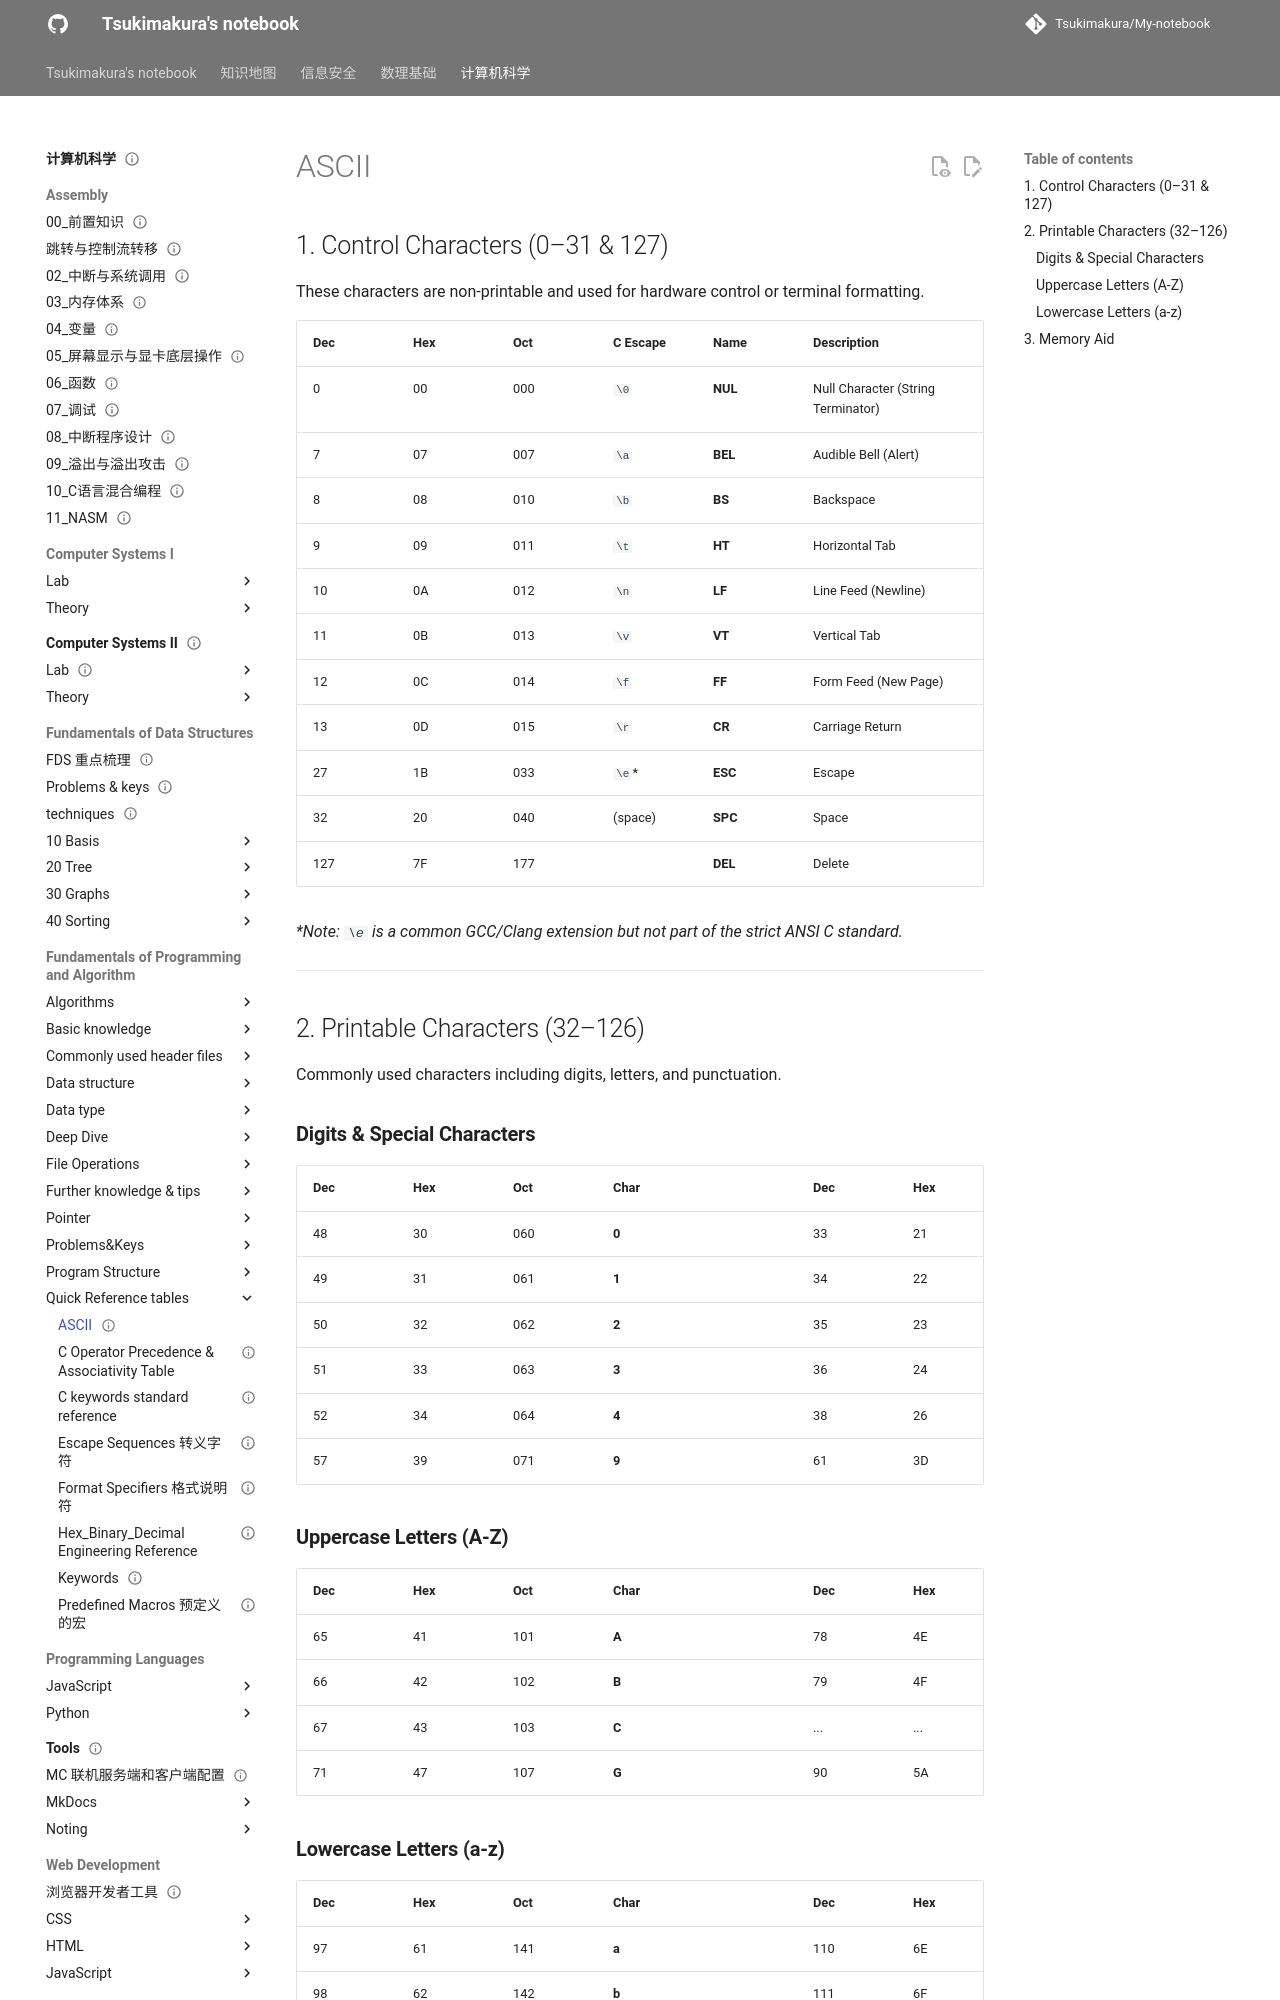

repository: Tsukimakura/My-notebook · page: 计算机科学/Fundamentals of Programming and Algorithm/Quick Reference tables/ASCII/index.html · generator: mkdocs

---
title: "ASCII"
status: draft
tags: [cs]
created: null
updated: 2026-10-06
sources: []
---

# ASCII

## 1. Control Characters (0–31 & 127)

These characters are non-printable and used for hardware control or terminal formatting.

| Dec | Hex | Oct | C Escape | Name | Description |
| :--- | :--- | :--- | :--- | :--- | :--- |
| 0 | 00 | 000 | `\0` | **NUL** | Null Character (String Terminator) |
| 7 | 07 | 007 | `\a` | **BEL** | Audible Bell (Alert) |
| 8 | 08 | 010 | `\b` | **BS** | Backspace |
| 9 | 09 | 011 | `\t` | **HT** | Horizontal Tab |
| 10 | 0A | 012 | `\n` | **LF** | Line Feed (Newline) |
| 11 | 0B | 013 | `\v` | **VT** | Vertical Tab |
| 12 | 0C | 014 | `\f` | **FF** | Form Feed (New Page) |
| 13 | 0D | 015 | `\r` | **CR** | Carriage Return |
| 27 | 1B | 033 | `\e`* | **ESC** | Escape |
| 32 | 20 | 040 | (space) | **SPC** | Space |
| 127 | 7F | 177 | | **DEL** | Delete |

*\*Note: `\e` is a common GCC/Clang extension but not part of the strict ANSI C standard.*

---

## 2. Printable Characters (32–126)

Commonly used characters including digits, letters, and punctuation.

### **Digits & Special Characters**

| Dec | Hex | Oct | Char | | Dec | Hex | Oct | Char |
| :--- | :--- | :--- | :--- | --- | :--- | :--- | :--- | :--- |
| 48 | 30 | 060 | **0** | | 33 | 21 | 041 | **!** |
| 49 | 31 | 061 | **1** | | 34 | 22 | 042 | **"** |
| 50 | 32 | 062 | **2** | | 35 | 23 | 043 | **#** |
| 51 | 33 | 063 | **3** | | 36 | 24 | 044 | **$** |
| 52 | 34 | 064 | **4** | | 38 | 26 | 046 | **&** |
| 57 | 39 | 071 | **9** | | 61 | 3D | 075 | **=** |
